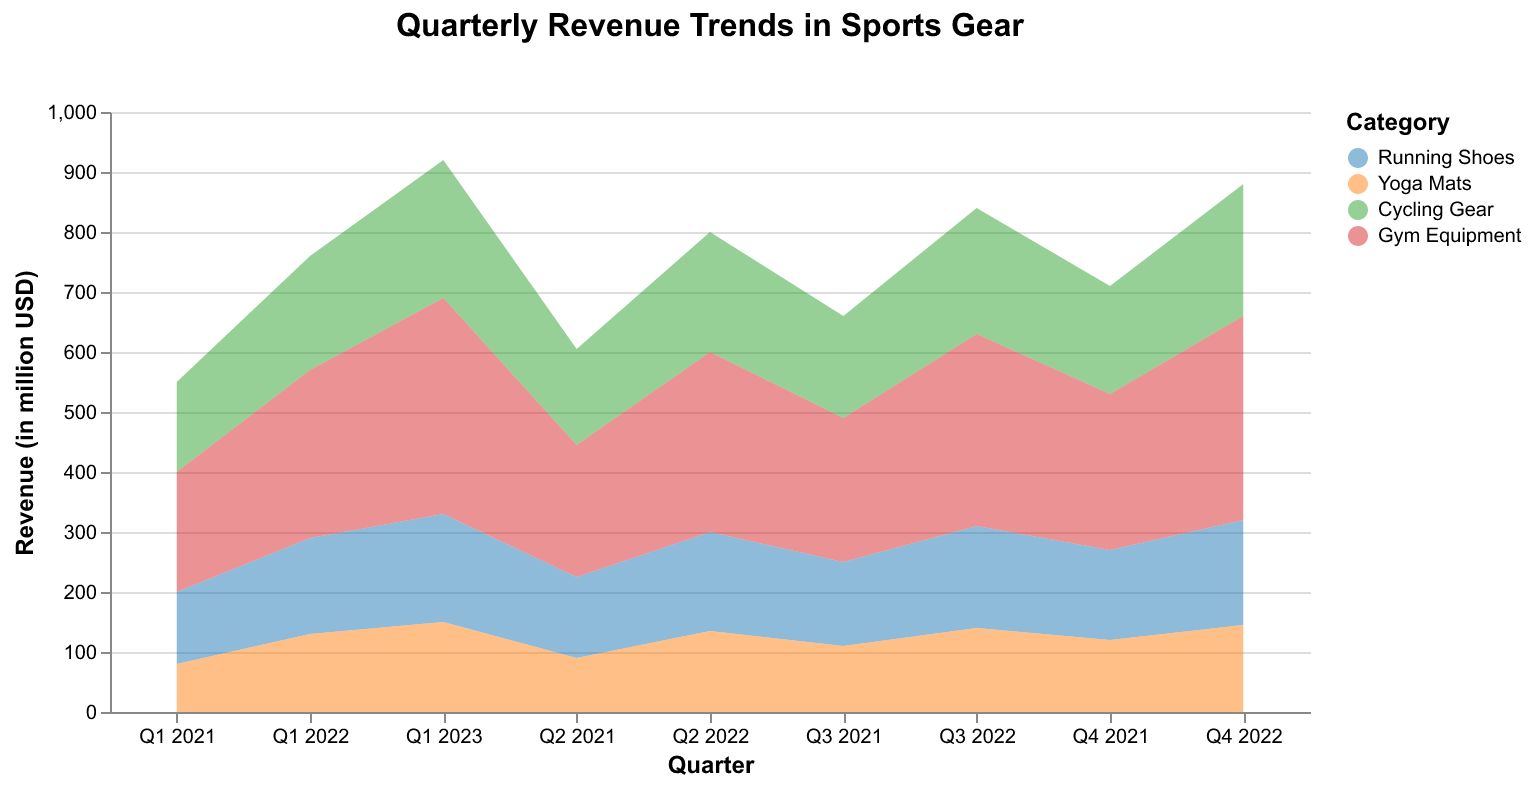

The table this chart was drawn from, first rows:
Quarter, Running Shoes, Yoga Mats, Cycling Gear, Gym Equipment
Q1 2021, 120, 80, 150, 200
Q2 2021, 135, 90, 160, 220
Q3 2021, 140, 110, 170, 240
Q4 2021, 150, 120, 180, 260
Q1 2022, 160, 130, 190, 280
Q2 2022, 165, 135, 200, 300
Q3 2022, 170, 140, 210, 320
Q4 2022, 175, 145, 220, 340
Q1 2023, 180, 150, 230, 360
